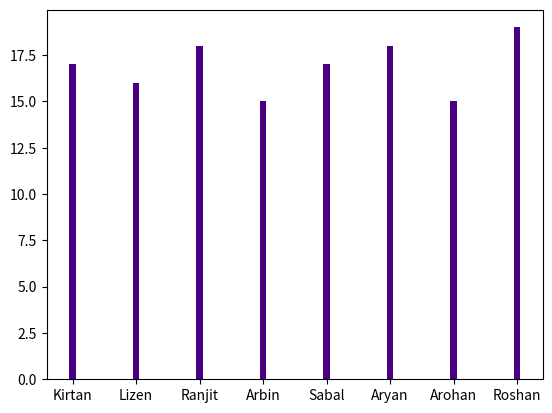

This chart was generated by the following Python code:

import matplotlib.pyplot as plt
import numpy as np

x = np.array(["Kirtan", "Lizen", "Ranjit", "Arbin", "Sabal", "Aryan", "Arohan", "Roshan"])
y = np.array([17, 16, 18, 15, 17, 18, 15, 19])

plt.bar(x, y, width=0.1, color='indigo')
plt.show()
